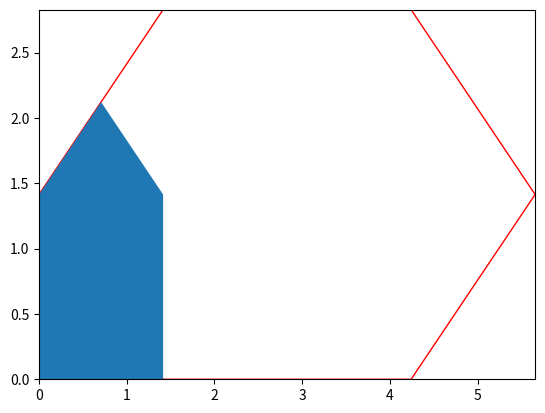

Write Python code to recreate this figure.
import numpy as np
from matplotlib import pyplot as plt
from matplotlib import animation

class Shape:
    def __init__(self, points, anchor=0):
        self.points = points
        self.anchor = anchor
        self.polygon = plt.Polygon(self.points)

    def plot(self):
        plt.gca().add_patch(self.polygon)
        # plt.axis('scaled')
        # plt.show()

a = 2 #  scale
plt.gca()
plt.xlim(xmin=0,xmax=a*8/(2*np.sqrt(2)))
plt.ylim(ymin=0,ymax=a*4/(2*np.sqrt(2)))
points = [[0.001, a*2/(2*np.sqrt(2))], [a*2/(2*np.sqrt(2)), 0], [a*6/(2*np.sqrt(2)), 0], [a*8/(2*np.sqrt(2)), a*2/(2*np.sqrt(2))], [a*6/(2*np.sqrt(2)),a*4/(2*np.sqrt(2))], [a*2/(2*np.sqrt(2)), a*4/(2*np.sqrt(2))],[-0.001, a*2/(2*np.sqrt(2))]]
bounds = plt.Polygon(points, closed=None, fill=None, edgecolor='r')
plt.gca().add_patch(bounds)


# shape1 = Shape([[0,0], [0, a], [a, a], [a, 0]])
# shape1.plot()
shape2 = Shape([[0,0], [0, a/np.sqrt(2)], [a/(2*np.sqrt(2)), a*3/(2*np.sqrt(2))], [a/np.sqrt(2), a/np.sqrt(2)], [a/np.sqrt(2), 0]])
shape2.plot()
plt.show()

